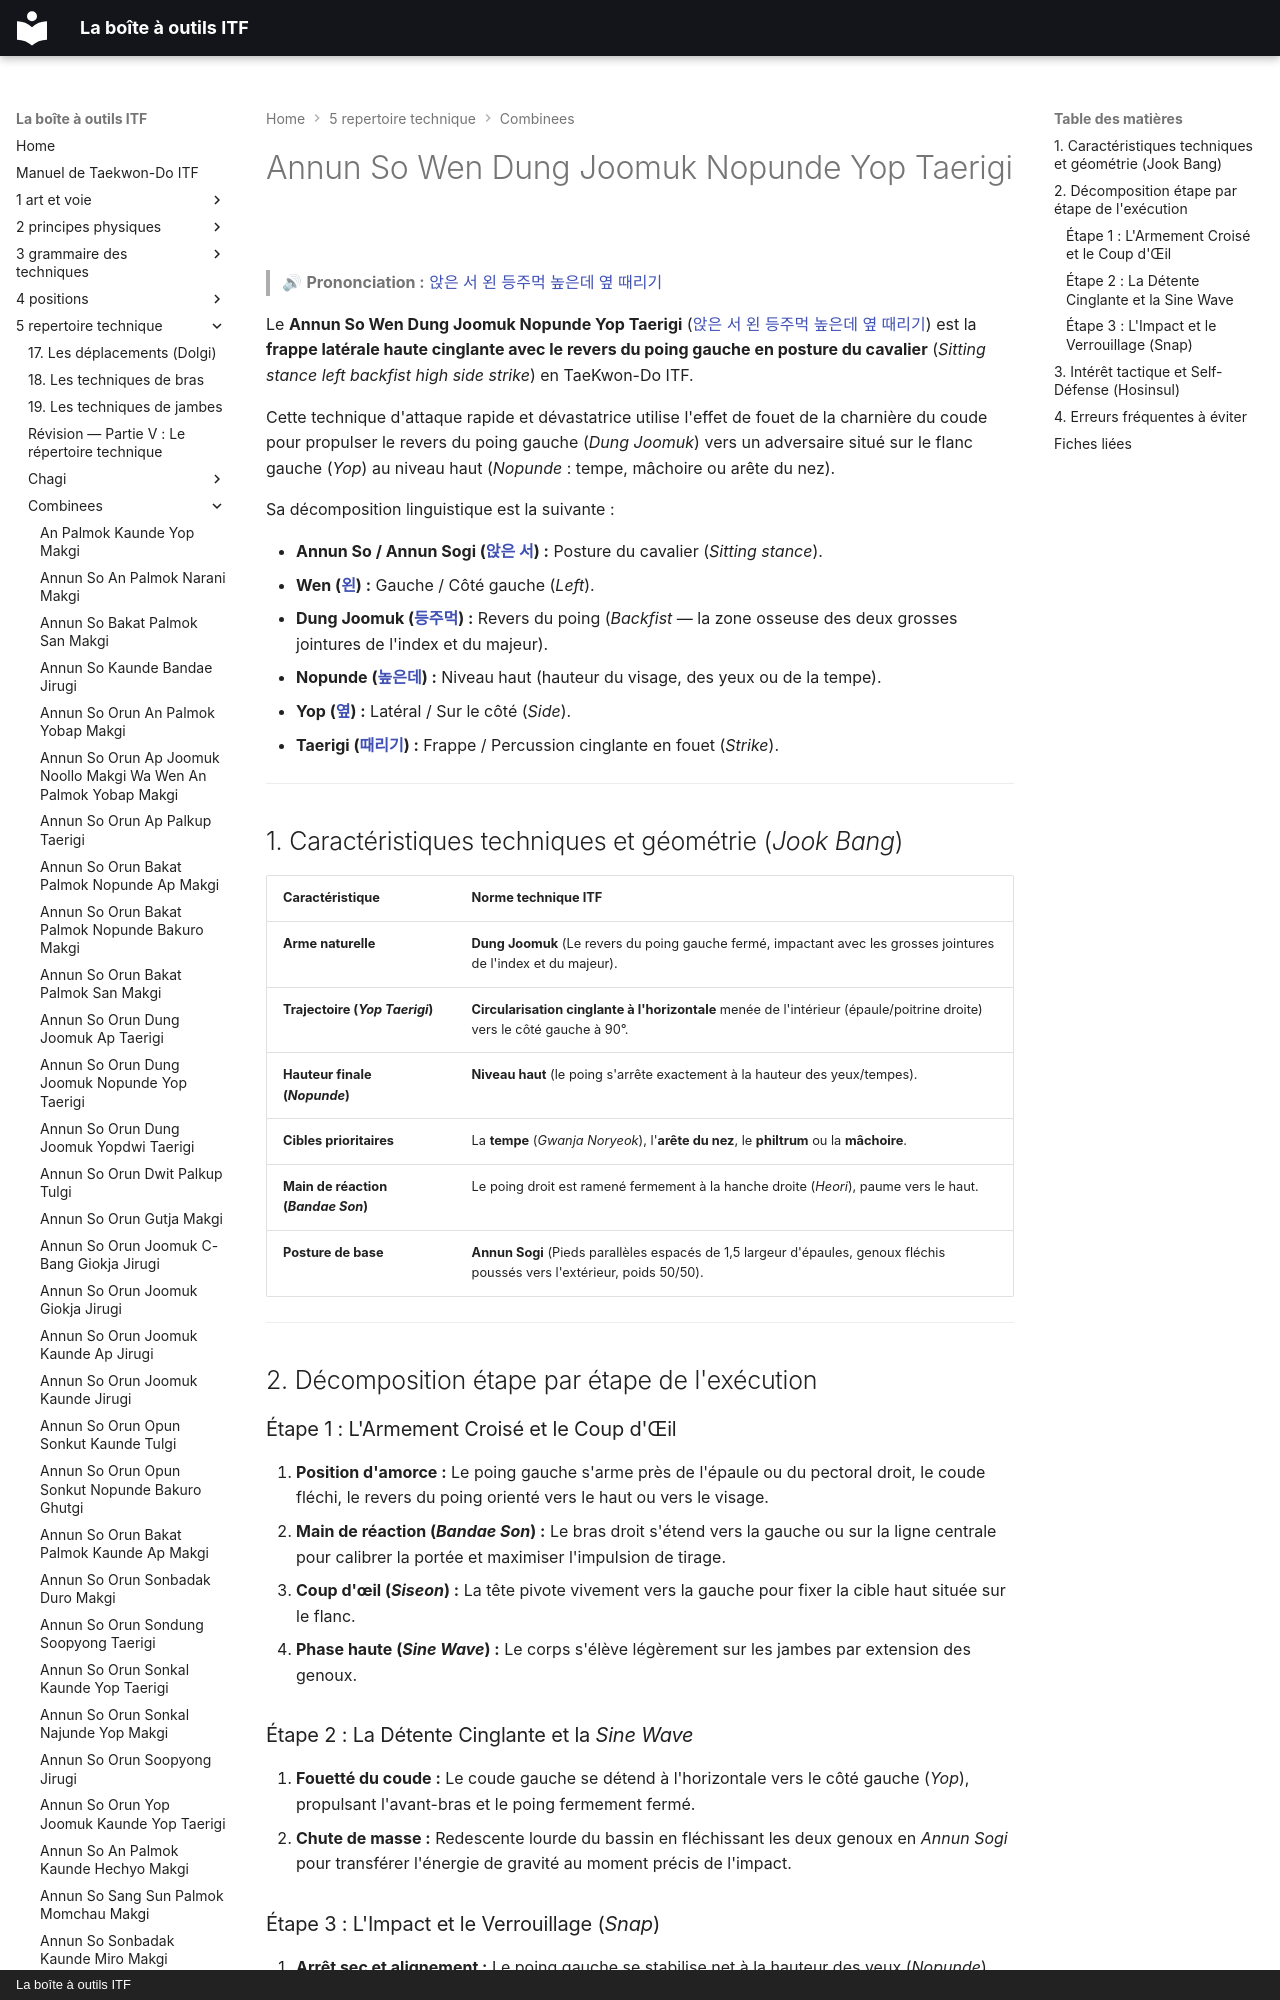

repository: yvmori1/La-boite-outils-ITF · page: 5-repertoire-technique/combinees/Annun-So-Wen-Dung-Joomuk-Nopunde-Yop-Taerigi/index.html · generator: mkdocs · copyright: La boîte à outils ITF

# Annun So Wen Dung Joomuk Nopunde Yop Taerigi

> 🔊 **Prononciation :** [앉은 서 왼 등주먹 높은데 옆 때리기](../../audio/Techniques/Annun-So-Wen-Dung-Joomuk-Nopunde-Yop-Taerigi.m4a)

Le **Annun So Wen Dung Joomuk Nopunde Yop Taerigi** ([앉은 서 왼 등주먹 높은데 옆 때리기](../../audio/Techniques/Annun-So-Wen-Dung-Joomuk-Nopunde-Yop-Taerigi.m4a)) est la **frappe latérale haute cinglante avec le revers du poing gauche en posture du cavalier** (*Sitting stance left backfist high side strike*) en TaeKwon-Do ITF.

Cette technique d'attaque rapide et dévastatrice utilise l'effet de fouet de la charnière du coude pour propulser le revers du poing gauche (*Dung Joomuk*) vers un adversaire situé sur le flanc gauche (*Yop*) au niveau haut (*Nopunde* : tempe, mâchoire ou arête du nez).

Sa décomposition linguistique est la suivante :
